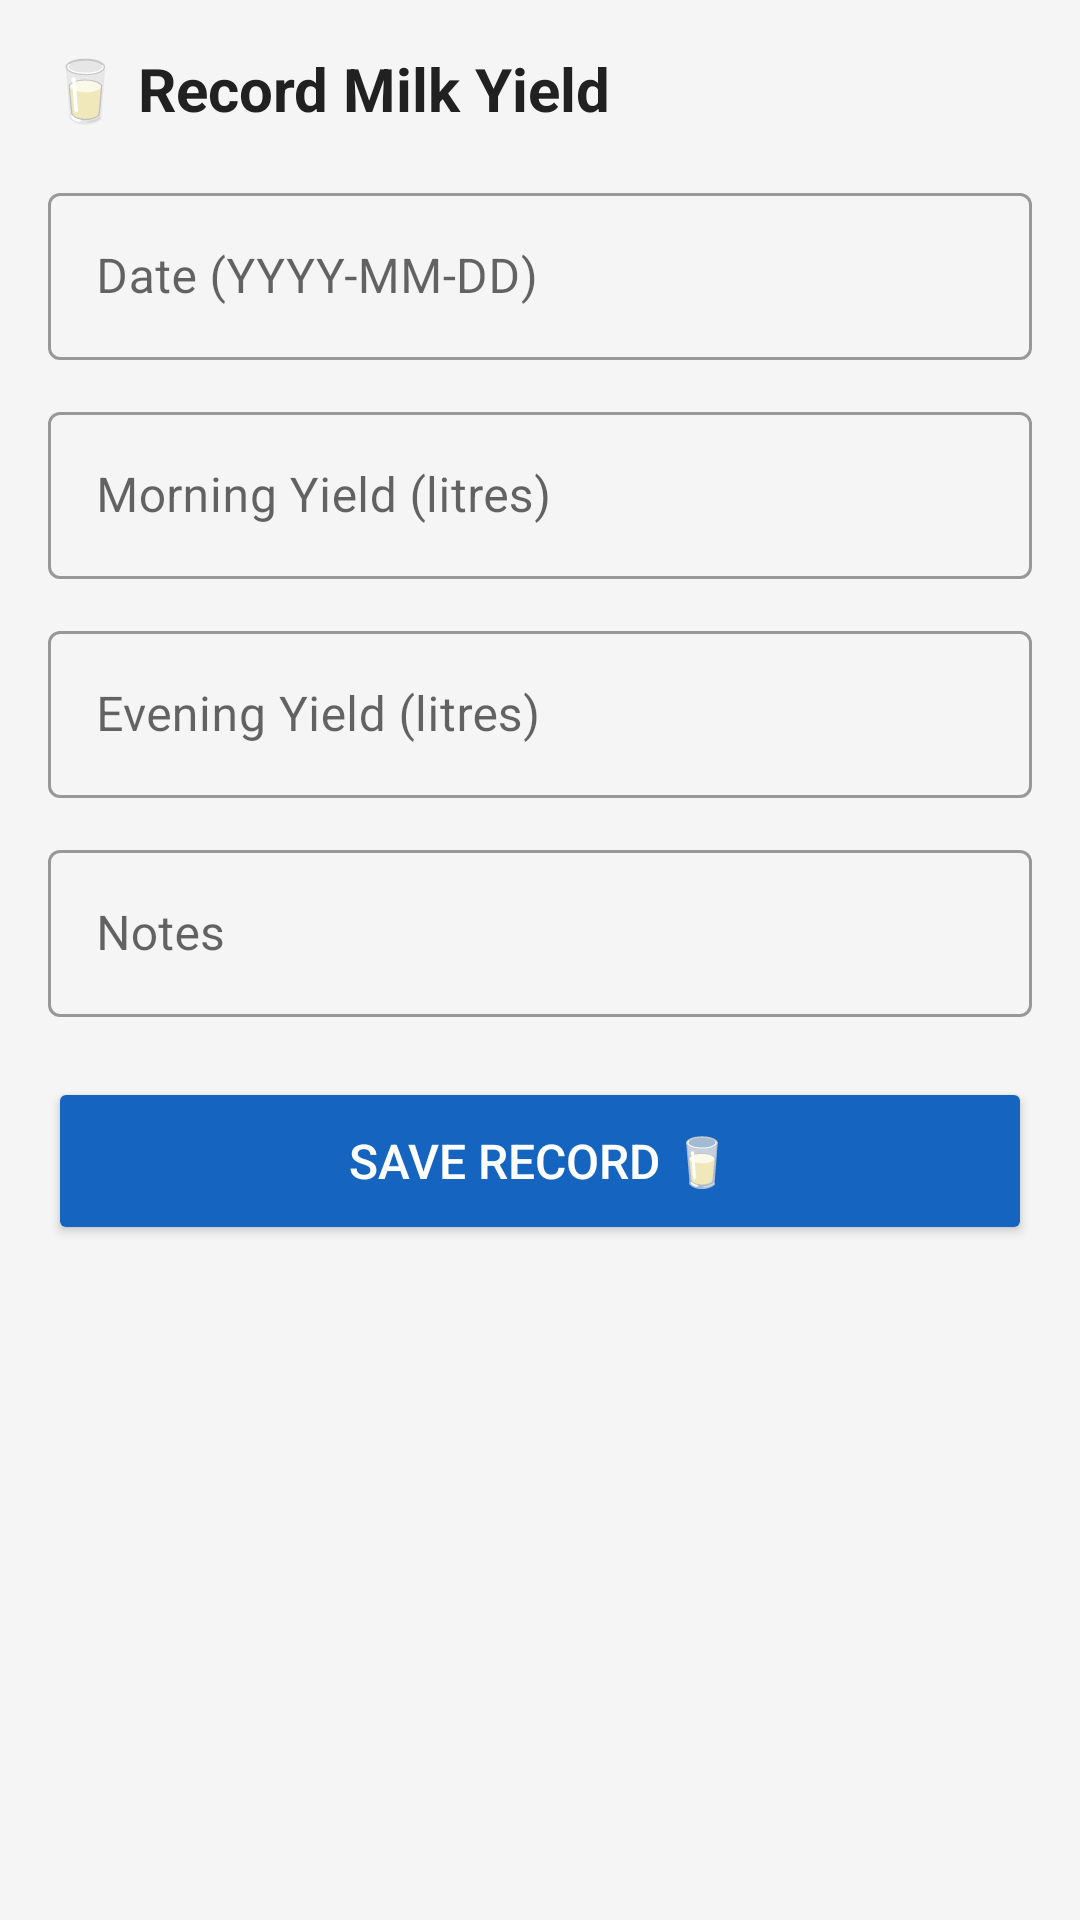

Reconstruct the res/layout file that produces this screen, plus the resources it refers to.
<!-- AndroidManifest.xml: activity theme Theme.GokulaHealth.ActionBar -->
<!-- res/layout/activity_add_milk.xml -->
<?xml version="1.0" encoding="utf-8"?>
<ScrollView xmlns:android="http://schemas.android.com/apk/res/android"
    android:layout_width="match_parent" android:layout_height="match_parent" android:background="@color/background">
    <LinearLayout android:layout_width="match_parent" android:layout_height="wrap_content"
        android:orientation="vertical" android:padding="16dp">
        <TextView android:layout_width="wrap_content" android:layout_height="wrap_content"
            android:text="🥛 Record Milk Yield" android:textSize="20sp" android:textStyle="bold"
            android:textColor="@color/text_primary" android:layout_marginBottom="16dp"/>
        <com.google.android.material.textfield.TextInputLayout android:layout_width="match_parent"
            android:layout_height="wrap_content" android:layout_marginBottom="12dp" android:hint="Date (YYYY-MM-DD)"
            style="@style/Widget.MaterialComponents.TextInputLayout.OutlinedBox">
            <com.google.android.material.textfield.TextInputEditText android:id="@+id/etDate"
                android:layout_width="match_parent" android:layout_height="wrap_content" android:inputType="date"/>
        </com.google.android.material.textfield.TextInputLayout>
        <com.google.android.material.textfield.TextInputLayout android:layout_width="match_parent"
            android:layout_height="wrap_content" android:layout_marginBottom="12dp" android:hint="Morning Yield (litres)"
            style="@style/Widget.MaterialComponents.TextInputLayout.OutlinedBox">
            <com.google.android.material.textfield.TextInputEditText android:id="@+id/etMorning"
                android:layout_width="match_parent" android:layout_height="wrap_content" android:inputType="numberDecimal"/>
        </com.google.android.material.textfield.TextInputLayout>
        <com.google.android.material.textfield.TextInputLayout android:layout_width="match_parent"
            android:layout_height="wrap_content" android:layout_marginBottom="12dp" android:hint="Evening Yield (litres)"
            style="@style/Widget.MaterialComponents.TextInputLayout.OutlinedBox">
            <com.google.android.material.textfield.TextInputEditText android:id="@+id/etEvening"
                android:layout_width="match_parent" android:layout_height="wrap_content" android:inputType="numberDecimal"/>
        </com.google.android.material.textfield.TextInputLayout>
        <com.google.android.material.textfield.TextInputLayout android:layout_width="match_parent"
            android:layout_height="wrap_content" android:layout_marginBottom="20dp" android:hint="Notes"
            style="@style/Widget.MaterialComponents.TextInputLayout.OutlinedBox">
            <com.google.android.material.textfield.TextInputEditText android:id="@+id/etNotes"
                android:layout_width="match_parent" android:layout_height="wrap_content"/>
        </com.google.android.material.textfield.TextInputLayout>
        <Button android:id="@+id/btnSave" android:layout_width="match_parent" android:layout_height="56dp"
            android:text="Save Record 🥛" android:backgroundTint="@color/blue_info"
            android:textColor="@android:color/white" android:textSize="16sp"/>
    </LinearLayout>
</ScrollView>
<!-- resources referenced by this layout -->
<resources>
  <color name="background">#F5F5F5</color>
  <color name="blue_info">#1565C0</color>
  <color name="text_primary">#212121</color>
  <style name="Theme.GokulaHealth.ActionBar" parent="Theme.MaterialComponents.DayNight">
          <item name="colorPrimary">@color/green_primary</item>
          <item name="colorPrimaryVariant">@color/green_light</item>
          <item name="colorOnPrimary">@color/white</item>
          <item name="android:statusBarColor">@color/green_primary</item>
      </style>
  <color name="green_primary">#2E7D32</color>
  <color name="green_light">#4CAF50</color>
  <color name="white">#FFFFFF</color>
</resources>
